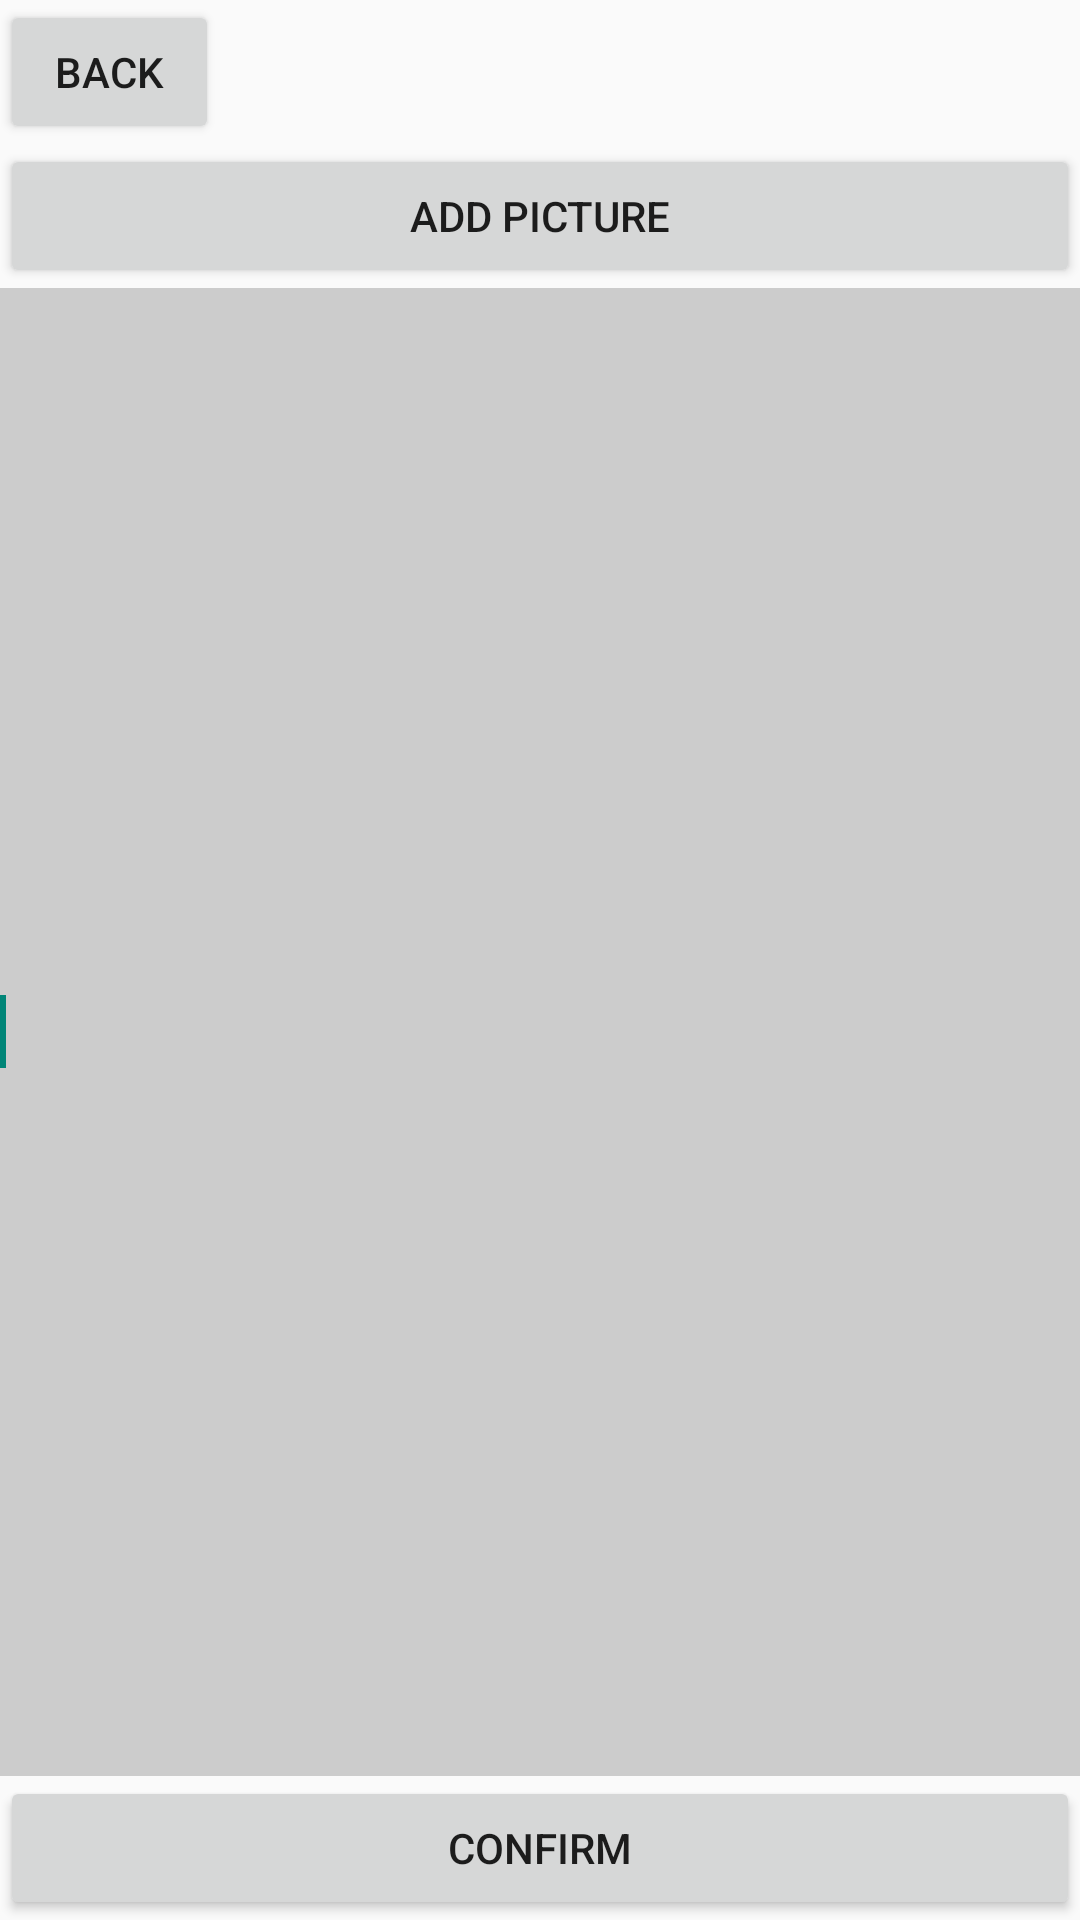

Write the Android layout XML for this screen, with the resource values it uses.
<!-- AndroidManifest.xml: application theme Theme.Quiz153 -->
<!-- res/layout/activity_new_entry.xml -->
<?xml version="1.0" encoding="utf-8"?>
<LinearLayout xmlns:android="http://schemas.android.com/apk/res/android"
    xmlns:app="http://schemas.android.com/apk/res-auto"
    xmlns:tools="http://schemas.android.com/tools"
    android:layout_width="match_parent"
    android:layout_height="match_parent"
    android:orientation="vertical"
    tools:context=".NewEntryActivity">


    <Button
        android:id="@+id/button_back"
        android:layout_width="73dp"
        android:layout_height="wrap_content"
        android:text="Back" />

    <ImageView
        android:id="@+id/imageView_upload"
        android:layout_width="match_parent"
        android:layout_height="wrap_content"
        app:srcCompat="@drawable/iver" />

    <Button
        android:id="@+id/button_addpicture"
        android:layout_width="match_parent"
        android:layout_height="wrap_content"
        android:text="Add Picture" />

    <EditText
        android:id="@+id/input"
        android:layout_width="match_parent"
        android:layout_height="wrap_content"
        android:layout_alignBottom="@+id/textView2"
        android:layout_toRightOf="@+id/textView2"
        android:layout_weight="1"
        android:background="#CCCCCC"
        android:ems="10"
        android:inputType="textPersonName">

        <requestFocus />
    </EditText>

    <Button
        android:id="@+id/button_confirm"
        android:layout_width="match_parent"
        android:layout_height="wrap_content"
        android:text="Confirm" />


</LinearLayout>
<!-- resources referenced by this layout -->
<resources>
  <style name="Theme.Quiz153" parent="Theme.AppCompat.Light.NoActionBar">
          
          <item name="colorPrimary">@color/purple_500</item>
          <item name="colorPrimaryVariant">@color/purple_700</item>
          <item name="colorOnPrimary">@color/white</item>
          
          <item name="colorSecondary">@color/teal_200</item>
          <item name="colorSecondaryVariant">@color/teal_700</item>
          <item name="colorOnSecondary">@color/black</item>
          
          <item name="android:statusBarColor">?attr/colorPrimaryVariant</item>
          
      </style>
  <!-- not gathered from this repository: default colours our renderer supplied (Android Studio template values) -->
  <color name="purple_500">#FF6200EE</color>
  <color name="purple_700">#FF3700B3</color>
  <color name="teal_200">#FF03DAC5</color>
  <color name="teal_700">#FF018786</color>
  <color name="black">#FF000000</color>
  <color name="white">#FFFFFFFF</color>
</resources>
